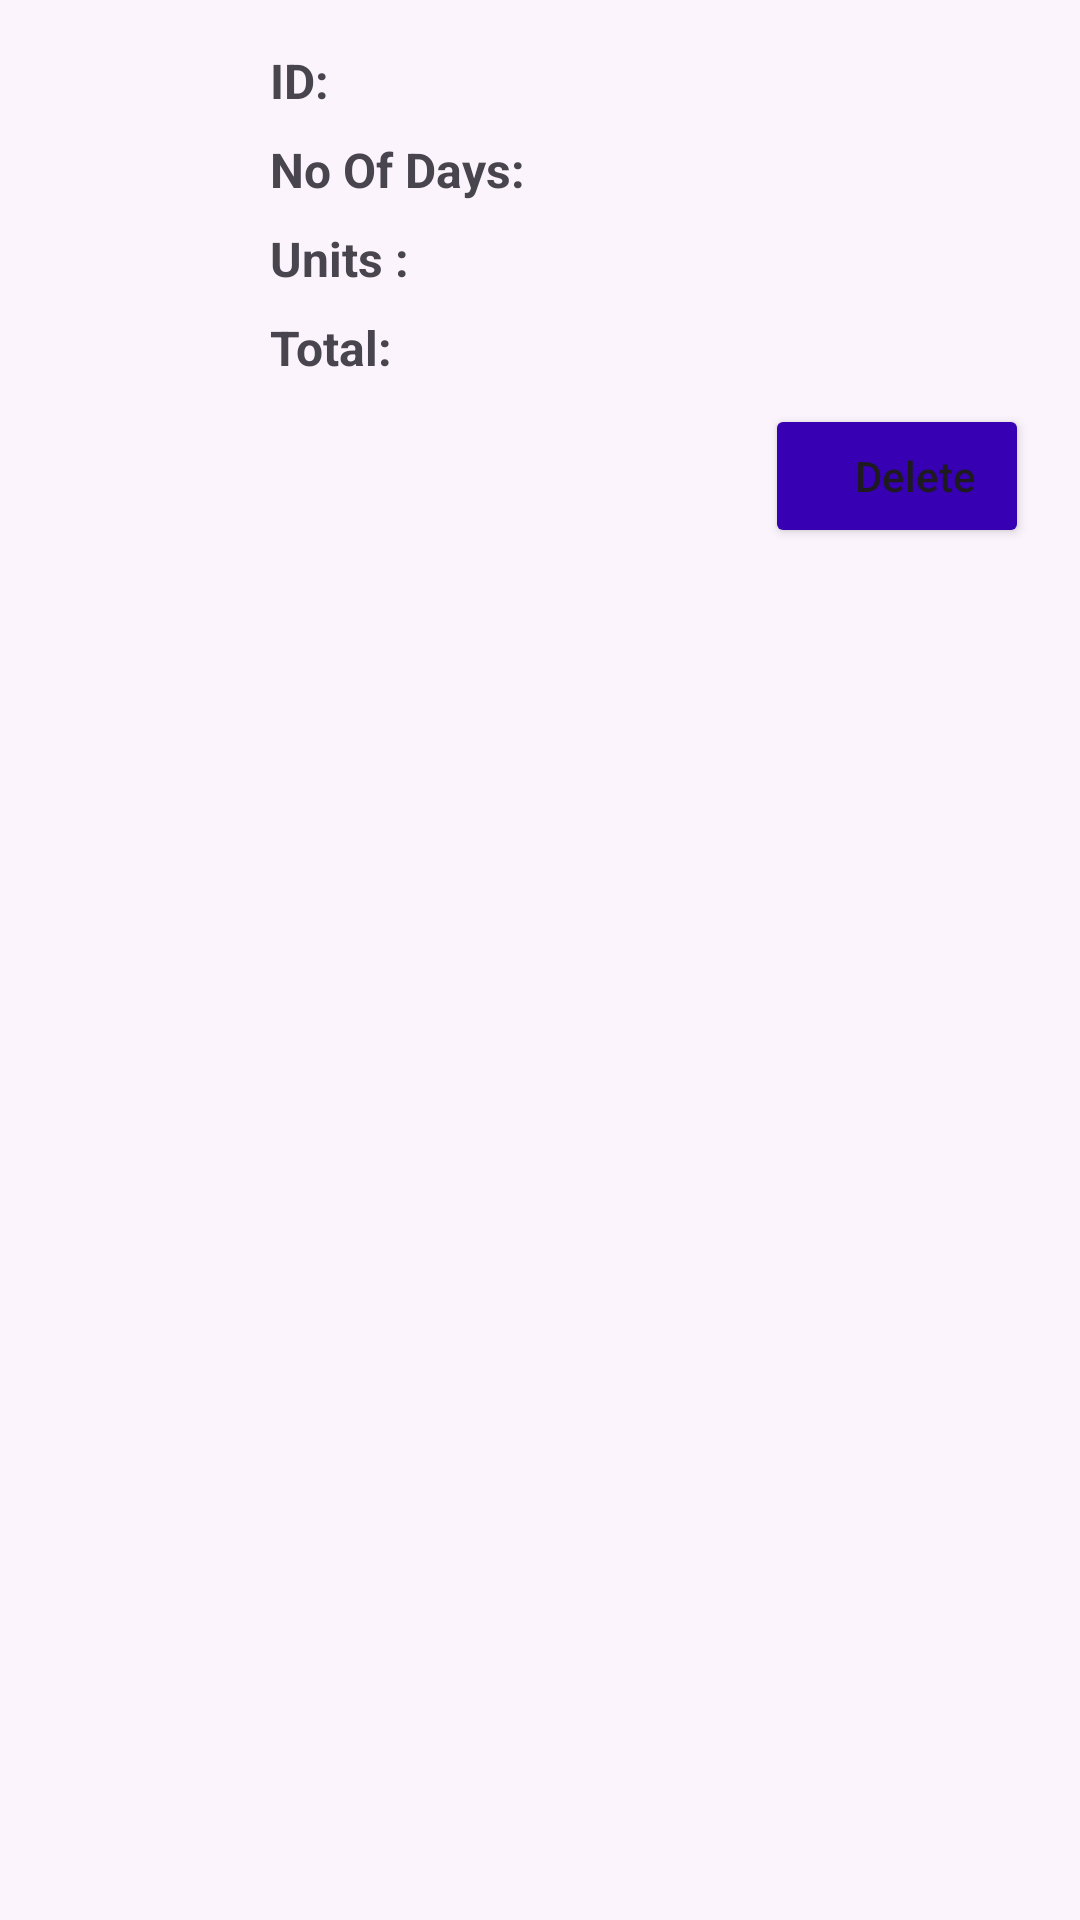

Reconstruct the res/layout file that produces this screen, plus the resources it refers to.
<!-- AndroidManifest.xml: application theme Theme.WaterBillCalculator -->
<!-- res/layout/display_del.xml -->
<?xml version="1.0" encoding="utf-8"?>
<LinearLayout xmlns:android="http://schemas.android.com/apk/res/android"
    xmlns:tools="http://schemas.android.com/tools"
    android:layout_width="match_parent"
    android:layout_height="match_parent"
    android:background="@color/cardview_shadow_end_color"
    android:padding="16dp"
    android:paddingStart="30dp"
    android:weightSum="1">

    <LinearLayout
        android:layout_width="match_parent"
        android:layout_height="wrap_content"
        android:layout_weight="1"
        android:orientation="vertical">

        <LinearLayout
            android:layout_width="284dp"
            android:layout_height="wrap_content"
            android:layout_marginBottom="8dp"
            android:orientation="horizontal"
            android:paddingStart="30dp">

            <TextView
                android:id="@+id/id_key"
                android:layout_width="wrap_content"
                android:layout_height="wrap_content"
                android:paddingStart="30dp"
                android:text="ID: "
                android:textSize="16sp"
                android:textStyle="bold" />

            <TextView
                android:id="@+id/id"
                android:layout_width="wrap_content"
                android:layout_height="wrap_content"
                android:paddingStart="20dp"
                android:textSize="16sp" />

        </LinearLayout>

        <LinearLayout
            android:layout_width="286dp"
            android:layout_height="wrap_content"
            android:layout_marginBottom="8dp"
            android:orientation="horizontal"
            android:paddingStart="30dp">

            <TextView
                android:id="@+id/nd_key"
                android:layout_width="wrap_content"
                android:layout_height="wrap_content"
                android:paddingStart="30dp"
                android:text="@string/no_of_days"
                android:textSize="16sp"
                android:textStyle="bold" />

            <TextView
                android:id="@+id/nd"
                android:layout_width="wrap_content"
                android:layout_height="wrap_content"
                android:textSize="16sp" />

        </LinearLayout>

        <LinearLayout
            android:layout_width="287dp"
            android:layout_height="wrap_content"
            android:layout_marginBottom="8dp"
            android:orientation="horizontal"
            android:paddingStart="30dp">

            <TextView
                android:id="@+id/un_key"
                android:layout_width="wrap_content"
                android:layout_height="wrap_content"
                android:paddingStart="30dp"
                android:text="@string/units2"
                android:textSize="16sp"
                android:textStyle="bold" />

            <TextView
                android:id="@+id/un"
                android:layout_width="wrap_content"
                android:layout_height="wrap_content"
                android:textSize="16sp" />

        </LinearLayout>

        <LinearLayout
            android:layout_width="287dp"
            android:layout_height="wrap_content"
            android:layout_marginBottom="8dp"
            android:orientation="horizontal"
            android:paddingStart="30dp">

            <TextView
                android:id="@+id/tot_key"
                android:layout_width="wrap_content"
                android:layout_height="wrap_content"
                android:paddingStart="30dp"
                android:text="@string/totalPrice"
                android:textSize="16sp"
                android:textStyle="bold" />

            <TextView
                android:id="@+id/tot"
                android:layout_width="wrap_content"
                android:layout_height="wrap_content"
                android:textSize="16sp" />

        </LinearLayout>


        <Button
            android:id="@+id/btnDelete"
            android:layout_width="wrap_content"
            android:layout_height="wrap_content"
            android:layout_gravity="center_vertical"
            android:layout_marginStart="225dp"
            android:backgroundTint="@color/purple_700"
            android:gravity="center_vertical"
            android:paddingStart="30dp"
            android:text="@string/delete"
            android:textAllCaps="false" />


    </LinearLayout>


</LinearLayout>
<!-- resources referenced by this layout -->
<resources>
  <color name="purple_700">#FF3700B3</color>
  <string name="delete">Delete</string>
  <string name="no_of_days">No Of Days:</string>
  <string name="totalPrice">Total:</string>
  <string name="units2">Units :</string>
  <style name="Theme.WaterBillCalculator" parent="Base.Theme.WaterBillCalculator" />
  <style name="Base.Theme.WaterBillCalculator" parent="Theme.Material3.DayNight.NoActionBar">
          
          
      </style>
</resources>
